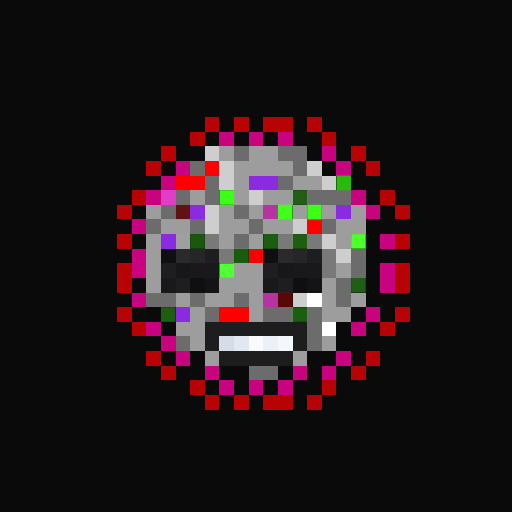
t = 0.00 s
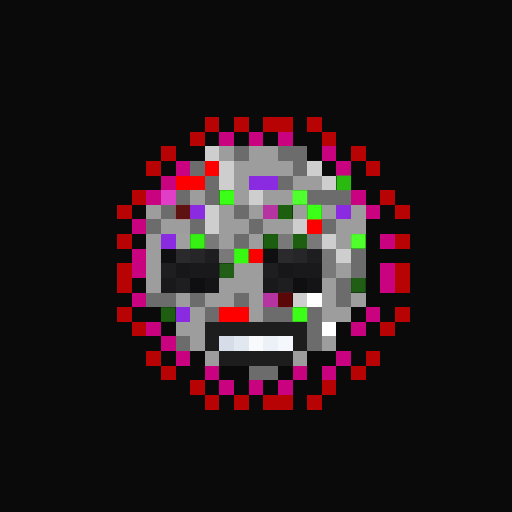
t = 0.06 s
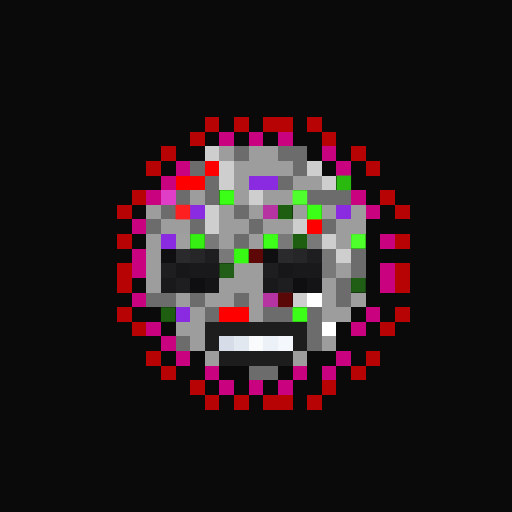
t = 0.19 s
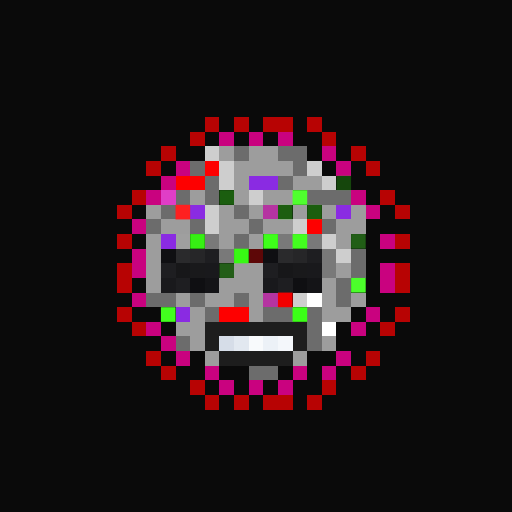
t = 0.25 s
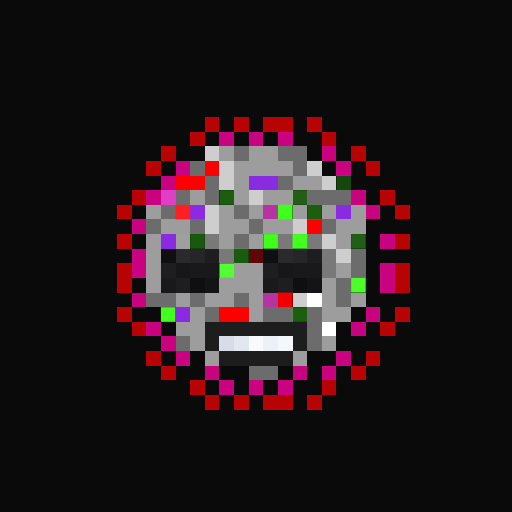
t = 0.31 s
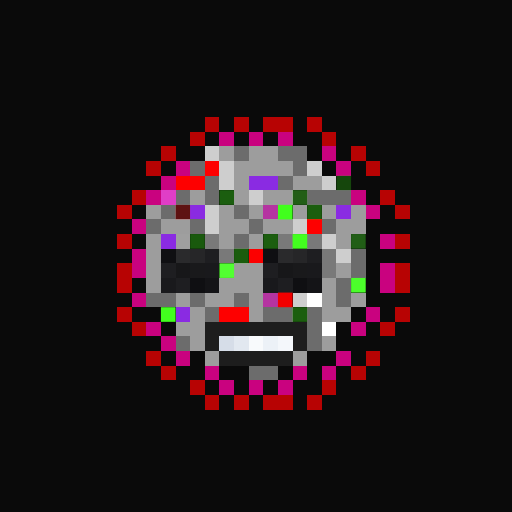
t = 0.44 s

The animated SVG that drew these frames (rendered in a browser with its animation timeline set to each time). Animation: 1 CSS @keyframes rule; one cycle of 0.50 s, repeats indefinitely.

<svg viewBox="0 0 35 35" shape-rendering="crispEdges" xmlns="http://www.w3.org/2000/svg"><style>@keyframes fl{0%,100%{opacity:1}50%{opacity:.34}}.a00{animation:fl 0.5s steps(1,end) 0.00s infinite}.a01{animation:fl 0.5s steps(1,end) -0.06s infinite}.a02{animation:fl 0.5s steps(1,end) -0.13s infinite}.a03{animation:fl 0.5s steps(1,end) -0.19s infinite}.a04{animation:fl 0.5s steps(1,end) -0.25s infinite}.a05{animation:fl 0.5s steps(1,end) -0.31s infinite}.a06{animation:fl 0.5s steps(1,end) -0.38s infinite}.a07{animation:fl 0.5s steps(1,end) -0.44s infinite}</style><rect width="35" height="35" fill="#0a0a0a"/><path fill="#b70303" d="M14 8h1v1H14zM16 8h1v1H16zM18 8h2v1H18zM21 8h1v1H21zM13 9h1v1H13zM22 9h1v1H22zM11 10h1v1H11zM24 10h1v1H24zM10 11h1v1H10zM25 11h1v1H25zM9 13h1v1H9zM26 13h1v1H26zM8 14h1v1H8zM27 14h1v1H27zM8 16h1v1H8zM27 16h1v1H27zM8 18h1v1H8zM27 18h1v1H27zM8 19h1v1H8zM27 19h1v1H27zM8 21h1v1H8zM27 21h1v1H27zM9 22h1v1H9zM26 22h1v1H26zM10 24h1v1H10zM25 24h1v1H25zM11 25h1v1H11zM24 25h1v1H24zM13 26h1v1H13zM22 26h1v1H22zM14 27h1v1H14zM16 27h1v1H16zM18 27h2v1H18zM21 27h1v1H21z"/><path fill="#c9027f" d="M15 9h1v1H15zM17 9h1v1H17zM19 9h1v1H19zM22 10h1v1H22zM12 11h1v1H12zM23 11h1v1H23zM11 12h1v1H11zM10 13h1v1H10zM24 13h1v1H24zM25 14h1v1H25zM9 15h1v1H9zM26 16h1v1H26zM9 17h1v1H9zM9 18h1v1H9zM26 18h1v1H26zM26 19h1v1H26zM9 20h1v1H9zM25 21h1v1H25zM10 22h1v1H10zM24 22h1v1H24zM11 23h1v1H11zM12 24h1v1H12zM23 24h1v1H23zM14 25h1v1H14zM20 25h1v1H20zM22 25h1v1H22zM15 26h1v1H15zM17 26h1v1H17zM19 26h1v1H19z"/><path fill="#cecece" d="M14 10h1v1H14zM15 11h1v1H15zM21 11h1v1H21zM15 12h1v1H15zM22 12h1v1H22zM17 13h1v1H17zM14 14h1v1H14zM14 15h1v1H14zM20 15h1v1H20zM22 16h1v1H22zM23 17h1v1H23zM20 20h1v1H20z"/><path fill="#9d9d9d" d="M15 10h1v1H15zM17 10h2v1H17zM16 11h4v1H16zM16 12h1v1H16zM20 12h2v1H20zM13 13h1v1H13zM16 13h1v1H16zM18 13h2v1H18zM10 14h1v1H10zM15 14h1v1H15zM17 14h1v1H17zM20 14h1v1H20zM22 14h1v1H22zM24 14h1v1H24zM11 15h2v1H11zM15 15h2v1H15zM18 15h2v1H18zM23 15h2v1H23zM10 16h1v1H10zM15 16h1v1H15zM17 16h1v1H17zM23 16h1v1H23zM10 17h1v1H10zM10 18h1v1H10zM16 18h2v1H16zM23 18h1v1H23zM10 19h1v1H10zM15 19h3v1H15zM22 19h1v1H22zM12 20h1v1H12zM14 20h2v1H14zM17 20h1v1H17zM22 20h1v1H22zM24 20h1v1H24zM13 21h1v1H13zM17 21h1v1H17zM22 21h2v1H22zM12 22h2v1H12zM13 23h1v1H13zM22 23h1v1H22zM14 24h1v1H14zM20 24h1v1H20z"/><path fill="#6c6c6c" d="M16 10h1v1H16zM19 10h2v1H19zM13 11h1v1H13zM20 11h1v1H20zM14 12h1v1H14zM19 12h1v1H19zM12 13h1v1H12zM14 13h1v1H14zM21 13h3v1H21zM11 14h1v1H11zM16 14h1v1H16zM10 15h1v1H10zM13 15h1v1H13zM17 15h1v1H17zM22 15h1v1H22zM16 16h1v1H16zM24 17h1v1H24zM24 18h1v1H24zM23 19h1v1H23zM10 20h2v1H10zM13 20h1v1H13zM16 20h1v1H16zM23 20h1v1H23zM14 21h1v1H14zM18 21h2v1H18zM21 21h1v1H21zM21 22h1v1H21zM12 23h1v1H12zM21 23h1v1H21zM17 25h2v1H17z"/><path fill="#fe0000" d="M14 11h1v1H14zM12 12h2v1H12zM21 15h1v1H21zM15 21h2v1H15z"/><path fill="#8a2be2" d="M17 12h2v1H17zM13 14h1v1H13zM23 14h1v1H23zM11 16h1v1H11zM12 21h1v1H12z"/><rect x="23" y="12" width="1" height="1" fill="#29b90f" class="a01"/><path fill="#e03ec7" d="M11 13h1v1H11z"/><rect x="15" y="13" width="1" height="1" fill="#3cff18" class="a00"/><rect x="20" y="13" width="1" height="1" fill="#4fff2e" class="a07"/><rect x="12" y="14" width="1" height="1" fill="#fe2020" class="a06"/><path fill="#b534a1" d="M18 14h1v1H18zM18 20h1v1H18z"/><rect x="19" y="14" width="1" height="1" fill="#41ff1d" class="a03"/><rect x="21" y="14" width="1" height="1" fill="#3cff17" class="a01"/><path fill="#9f9f9f" d="M12 16h1v1H12z"/><rect x="13" y="16" width="1" height="1" fill="#36f013" class="a07"/><path fill="#797979" d="M14 16h1v1H14zM19 16h1v1H19zM21 16h1v1H21zM15 17h1v1H15zM22 17h1v1H22zM22 18h1v1H22z"/><rect x="18" y="16" width="1" height="1" fill="#3eff1a" class="a06"/><rect x="20" y="16" width="1" height="1" fill="#43ff1f" class="a04"/><rect x="24" y="16" width="1" height="1" fill="#4eff2c" class="a00"/><path fill="#0f0f12" d="M11 17h1v1H11zM18 17h1v1H18zM13 19h1v1H13zM20 19h1v1H20z"/><path fill="#2a2a2c" d="M12 17h1v1H12zM19 17h1v1H19z"/><path fill="#262628" d="M13 17h1v1H13zM20 17h1v1H20z"/><path fill="#1e1e21" d="M14 17h1v1H14zM21 17h1v1H21zM11 18h1v1H11zM18 18h1v1H18zM12 19h1v1H12zM19 19h1v1H19z"/><rect x="16" y="17" width="1" height="1" fill="#38f914" class="a07"/><rect x="17" y="17" width="1" height="1" fill="#fc0000" class="a02"/><path fill="#171719" d="M12 18h1v1H12zM19 18h1v1H19z"/><path fill="#19191b" d="M13 18h1v1H13zM20 18h1v1H20z"/><path fill="#19191c" d="M14 18h1v1H14zM21 18h1v1H21zM11 19h1v1H11zM18 19h1v1H18z"/><rect x="15" y="18" width="1" height="1" fill="#52ff32" class="a03"/><path fill="#141417" d="M14 19h1v1H14zM21 19h1v1H21z"/><rect x="24" y="19" width="1" height="1" fill="#4cff2b" class="a05"/><rect x="19" y="20" width="1" height="1" fill="#f10000" class="a05"/><path fill="#ffffff" d="M21 20h1v1H21zM22 22h1v1H22z"/><rect x="11" y="21" width="1" height="1" fill="#42ff1e" class="a04"/><rect x="20" y="21" width="1" height="1" fill="#3bff17" class="a07"/><path fill="#1d1d1d" d="M14 22h7v1H14zM14 23h1v1H14zM20 23h1v1H20zM15 24h5v1H15z"/><path fill="#d6dde8" d="M15 23h1v1H15z"/><path fill="#e2e8f0" d="M16 23h1v1H16z"/><path fill="#f8fafc" d="M17 23h1v1H17z"/><path fill="#ecf1f7" d="M18 23h1v1H18z"/><path fill="#f4f7fb" d="M19 23h1v1H19z"/></svg>
